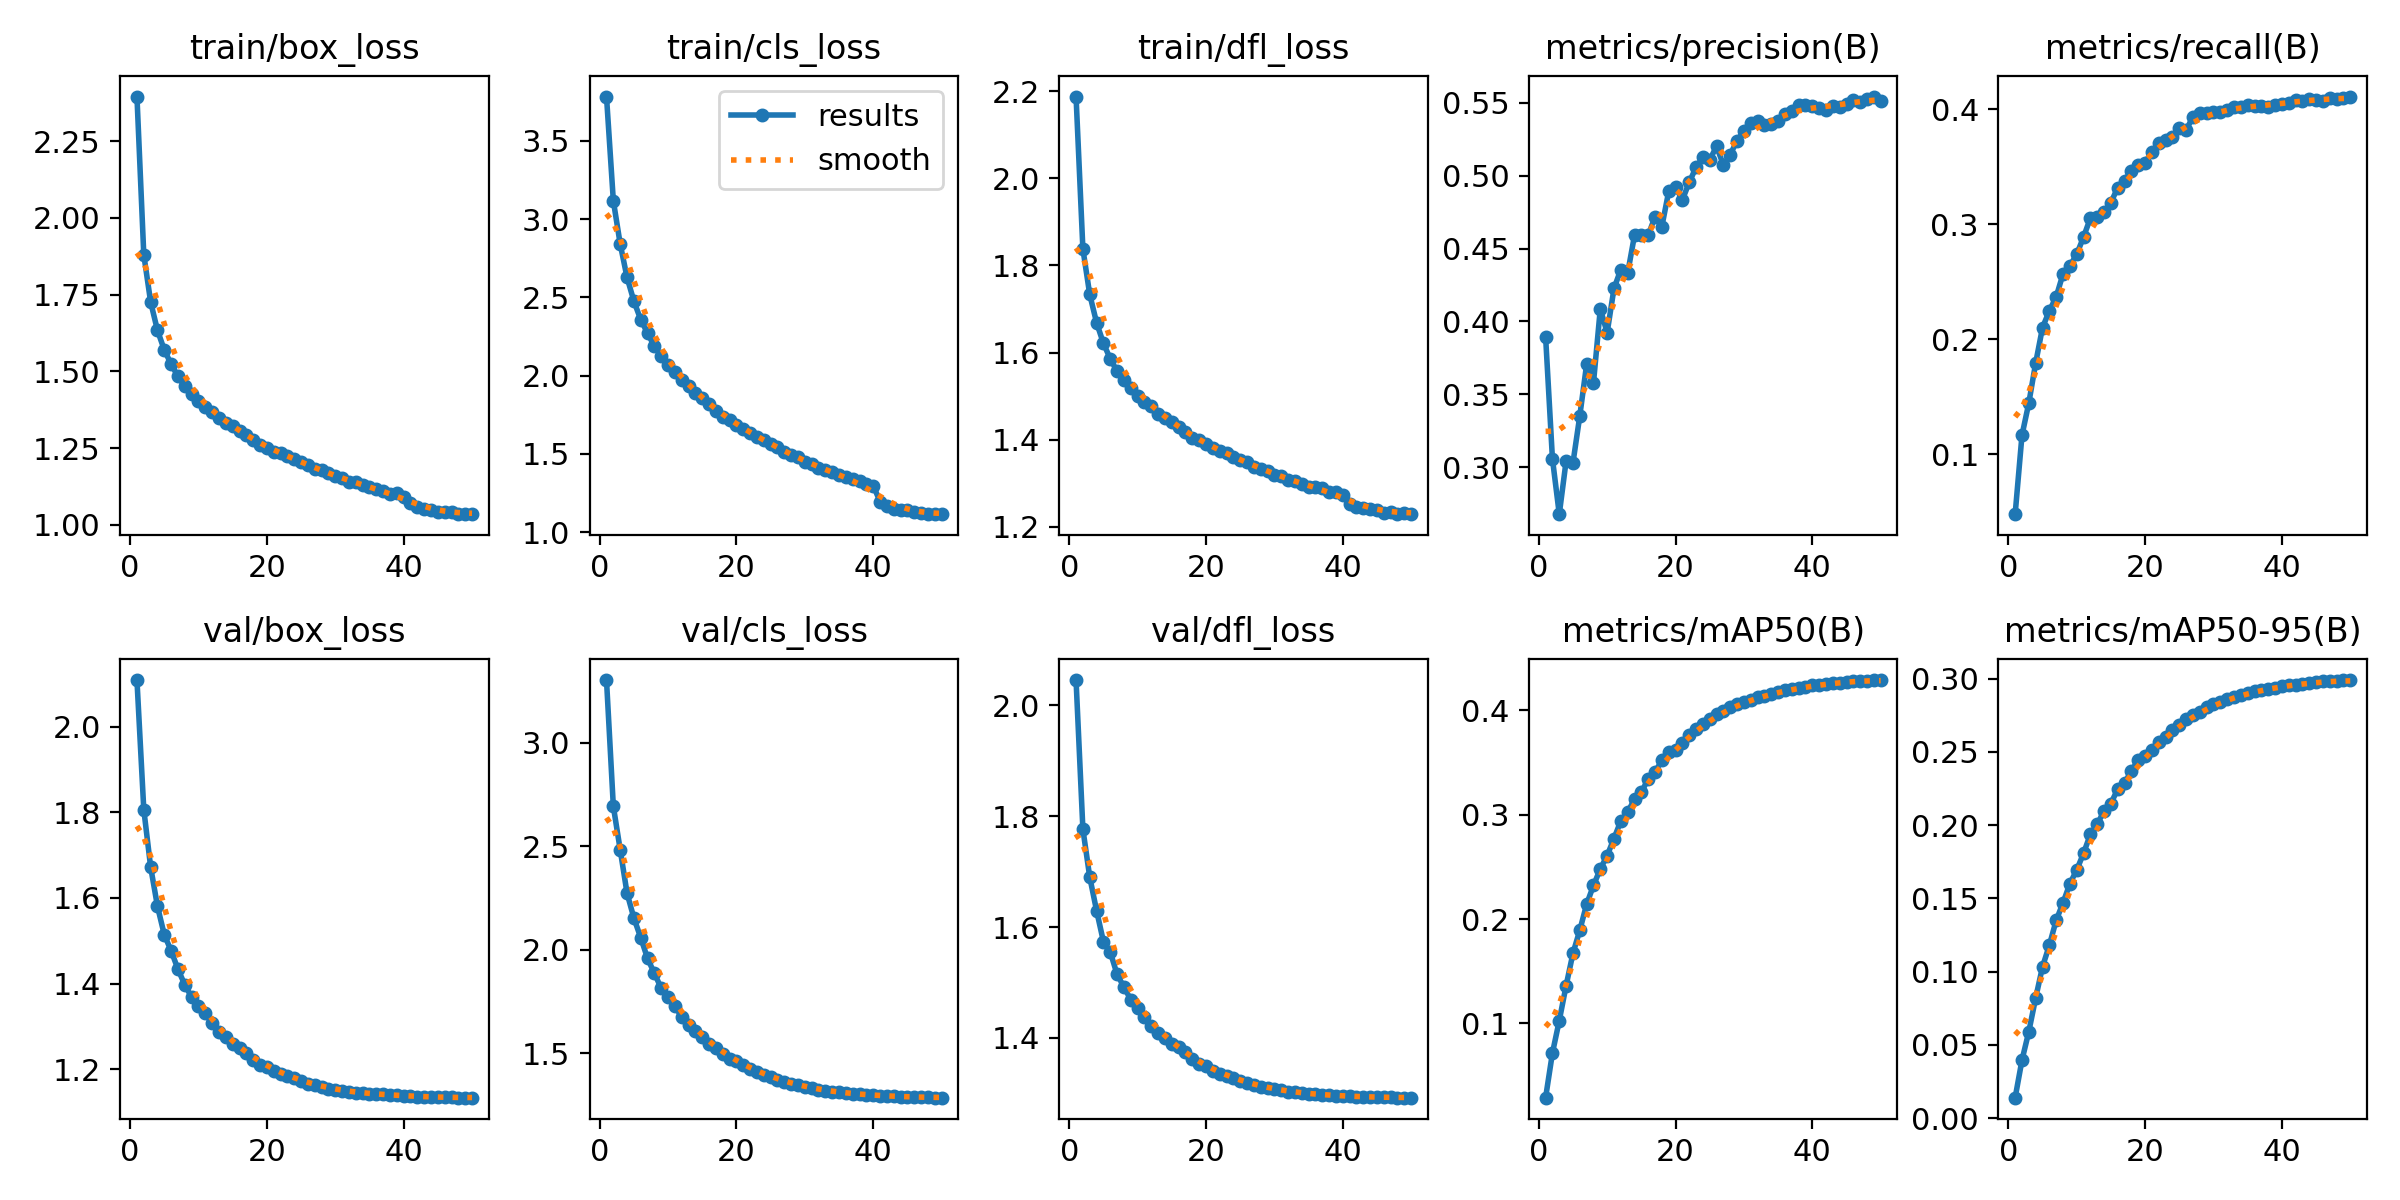

The data file committed next to this chart (first rows):
epoch, time, train/box_loss, train/cls_loss, train/dfl_loss, metrics/precision(B), metrics/recall(B), metrics/mAP50(B), metrics/mAP50-95(B), val/box_loss, val/cls_loss, val/dfl_loss, lr/pg0, lr/pg1, lr/pg2
1, 1507, 2.395, 3.782, 2.187, 0.3895, 0.04786, 0.02885, 0.01391, 2.11, 3.303, 2.045, 0.06701, 0.0003332, 0.0003332
2, 2938, 1.88, 3.116, 1.838, 0.3056, 0.1165, 0.07162, 0.03956, 1.807, 2.693, 1.777, 0.03401, 0.0006659, 0.0006659
3, 4356, 1.726, 2.841, 1.733, 0.2676, 0.1445, 0.1027, 0.05907, 1.673, 2.485, 1.69, 0.001006, 0.000996, 0.000996
4, 5780, 1.633, 2.628, 1.669, 0.3042, 0.1793, 0.1362, 0.08196, 1.581, 2.275, 1.63, 0.0009912, 0.0009912, 0.0009912
5, 7200, 1.569, 2.476, 1.621, 0.3028, 0.21, 0.1672, 0.1032, 1.514, 2.154, 1.574, 0.0009844, 0.0009844, 0.0009844
6, 8621, 1.523, 2.358, 1.586, 0.3351, 0.2246, 0.1893, 0.1179, 1.476, 2.06, 1.555, 0.0009758, 0.0009758, 0.0009758
7, 10043, 1.483, 2.272, 1.557, 0.3705, 0.2367, 0.2142, 0.135, 1.433, 1.959, 1.515, 0.0009652, 0.0009652, 0.0009652
8, 11467, 1.451, 2.187, 1.536, 0.3577, 0.2566, 0.2322, 0.1469, 1.397, 1.887, 1.492, 0.0009529, 0.0009529, 0.0009529
9, 12886, 1.426, 2.128, 1.518, 0.4086, 0.2636, 0.248, 0.16, 1.368, 1.815, 1.469, 0.0009388, 0.0009388, 0.0009388
10, 14312, 1.404, 2.071, 1.5, 0.3922, 0.2737, 0.2608, 0.1693, 1.347, 1.771, 1.454, 0.0009229, 0.0009229, 0.0009229
11, 15730, 1.385, 2.021, 1.487, 0.4225, 0.2887, 0.2772, 0.1807, 1.33, 1.73, 1.437, 0.0009055, 0.0009055, 0.0009055
12, 17151, 1.367, 1.973, 1.477, 0.4356, 0.3053, 0.294, 0.1937, 1.307, 1.675, 1.421, 0.0008864, 0.0008864, 0.0008864
13, 18570, 1.347, 1.934, 1.46, 0.4331, 0.306, 0.3024, 0.2006, 1.286, 1.638, 1.408, 0.0008658, 0.0008658, 0.0008658
14, 20061, 1.332, 1.886, 1.451, 0.459, 0.3104, 0.3149, 0.2097, 1.275, 1.607, 1.399, 0.0008439, 0.0008439, 0.0008439
15, 21554, 1.321, 1.858, 1.441, 0.4591, 0.3187, 0.3214, 0.2147, 1.259, 1.581, 1.388, 0.0008205, 0.0008205, 0.0008205
16, 23001, 1.305, 1.817, 1.428, 0.4592, 0.3317, 0.3345, 0.2246, 1.249, 1.548, 1.383, 0.000796, 0.000796, 0.000796
17, 24458, 1.291, 1.775, 1.418, 0.4717, 0.3379, 0.3409, 0.2288, 1.238, 1.525, 1.374, 0.0007702, 0.0007702, 0.0007702
18, 25944, 1.275, 1.738, 1.404, 0.465, 0.3462, 0.352, 0.237, 1.221, 1.497, 1.362, 0.0007435, 0.0007435, 0.0007435
19, 27379, 1.26, 1.715, 1.399, 0.4891, 0.3514, 0.3597, 0.2445, 1.21, 1.472, 1.353, 0.0007158, 0.0007158, 0.0007158
20, 28794, 1.251, 1.685, 1.389, 0.492, 0.3535, 0.3622, 0.2474, 1.206, 1.461, 1.349, 0.0006872, 0.0006872, 0.0006872
21, 30215, 1.239, 1.661, 1.381, 0.4835, 0.3629, 0.369, 0.2511, 1.195, 1.444, 1.34, 0.000658, 0.000658, 0.000658
22, 31660, 1.234, 1.633, 1.375, 0.4953, 0.3706, 0.3766, 0.2567, 1.189, 1.425, 1.335, 0.0006281, 0.0006281, 0.0006281
23, 33158, 1.225, 1.61, 1.37, 0.5058, 0.373, 0.3819, 0.2605, 1.184, 1.413, 1.331, 0.0005978, 0.0005978, 0.0005978
24, 34586, 1.214, 1.587, 1.361, 0.5125, 0.3756, 0.3868, 0.2646, 1.179, 1.398, 1.328, 0.000567, 0.000567, 0.000567
25, 35943, 1.204, 1.561, 1.354, 0.5109, 0.3837, 0.3917, 0.2685, 1.172, 1.385, 1.323, 0.0005361, 0.0005361, 0.0005361
26, 37302, 1.196, 1.543, 1.349, 0.5201, 0.3818, 0.3964, 0.2723, 1.166, 1.373, 1.319, 0.000505, 0.000505, 0.000505
27, 38687, 1.183, 1.51, 1.337, 0.5073, 0.3931, 0.399, 0.2748, 1.162, 1.363, 1.316, 0.0004739, 0.0004739, 0.0004739
28, 40055, 1.177, 1.496, 1.333, 0.5145, 0.3965, 0.4028, 0.2775, 1.158, 1.354, 1.311, 0.000443, 0.000443, 0.000443
29, 41402, 1.168, 1.478, 1.328, 0.5241, 0.3966, 0.4062, 0.2805, 1.154, 1.345, 1.309, 0.0004122, 0.0004122, 0.0004122
30, 42782, 1.158, 1.451, 1.32, 0.5309, 0.3972, 0.4082, 0.2824, 1.151, 1.338, 1.307, 0.0003819, 0.0003819, 0.0003819
31, 44188, 1.151, 1.434, 1.317, 0.5364, 0.3971, 0.4102, 0.2841, 1.149, 1.331, 1.305, 0.000352, 0.000352, 0.000352
32, 45620, 1.141, 1.409, 1.307, 0.5373, 0.399, 0.4126, 0.286, 1.147, 1.325, 1.303, 0.0003228, 0.0003228, 0.0003228
33, 47046, 1.138, 1.396, 1.304, 0.5348, 0.4014, 0.4142, 0.2874, 1.145, 1.32, 1.302, 0.0002942, 0.0002942, 0.0002942
34, 48471, 1.128, 1.383, 1.298, 0.5356, 0.402, 0.416, 0.289, 1.143, 1.315, 1.3, 0.0002665, 0.0002665, 0.0002665
35, 49900, 1.122, 1.363, 1.292, 0.5376, 0.4036, 0.4176, 0.29, 1.142, 1.312, 1.299, 0.0002398, 0.0002398, 0.0002398
36, 51327, 1.117, 1.354, 1.291, 0.5426, 0.4024, 0.4191, 0.2913, 1.141, 1.308, 1.298, 0.000214, 0.000214, 0.000214
37, 52751, 1.111, 1.338, 1.289, 0.5442, 0.4024, 0.4203, 0.2922, 1.141, 1.305, 1.298, 0.0001895, 0.0001895, 0.0001895
38, 54165, 1.1, 1.326, 1.279, 0.5483, 0.4018, 0.4213, 0.2931, 1.139, 1.303, 1.297, 0.0001661, 0.0001661, 0.0001661
39, 55578, 1.102, 1.308, 1.281, 0.5488, 0.4039, 0.4222, 0.2938, 1.138, 1.3, 1.296, 0.0001442, 0.0001442, 0.0001442
40, 56950, 1.091, 1.298, 1.273, 0.5478, 0.4047, 0.4239, 0.2951, 1.137, 1.298, 1.295, 0.0001236, 0.0001236, 0.0001236
41, 58410, 1.07, 1.196, 1.253, 0.5464, 0.4057, 0.4243, 0.2954, 1.136, 1.296, 1.295, 0.0001045, 0.0001045, 0.0001045
42, 59807, 1.057, 1.165, 1.245, 0.5453, 0.4078, 0.4253, 0.2959, 1.136, 1.294, 1.294, 8.70577e-05, 8.70577e-05, 8.70577e-05
43, 61247, 1.051, 1.151, 1.244, 0.5477, 0.407, 0.426, 0.2963, 1.135, 1.293, 1.294, 7.12282e-05, 7.12282e-05, 7.12282e-05
44, 62655, 1.048, 1.144, 1.24, 0.5473, 0.4083, 0.4267, 0.2969, 1.135, 1.292, 1.293, 5.71106e-05, 5.71106e-05, 5.71106e-05
45, 64057, 1.043, 1.139, 1.238, 0.549, 0.4081, 0.4276, 0.2975, 1.134, 1.29, 1.293, 4.47606e-05, 4.47606e-05, 4.47606e-05
46, 65477, 1.04, 1.127, 1.233, 0.5522, 0.4073, 0.4279, 0.2981, 1.134, 1.289, 1.293, 3.4227e-05, 3.4227e-05, 3.4227e-05
47, 66906, 1.04, 1.122, 1.235, 0.5506, 0.4092, 0.4283, 0.2981, 1.133, 1.288, 1.293, 2.55513e-05, 2.55513e-05, 2.55513e-05
48, 68284, 1.035, 1.116, 1.229, 0.5524, 0.4091, 0.4286, 0.2984, 1.133, 1.288, 1.293, 1.87678e-05, 1.87678e-05, 1.87678e-05
49, 69644, 1.036, 1.115, 1.232, 0.5543, 0.4092, 0.4288, 0.2988, 1.133, 1.287, 1.292, 1.39032e-05, 1.39032e-05, 1.39032e-05
50, 71046, 1.034, 1.116, 1.23, 0.5516, 0.4108, 0.429, 0.299, 1.133, 1.286, 1.292, 1.09768e-05, 1.09768e-05, 1.09768e-05
